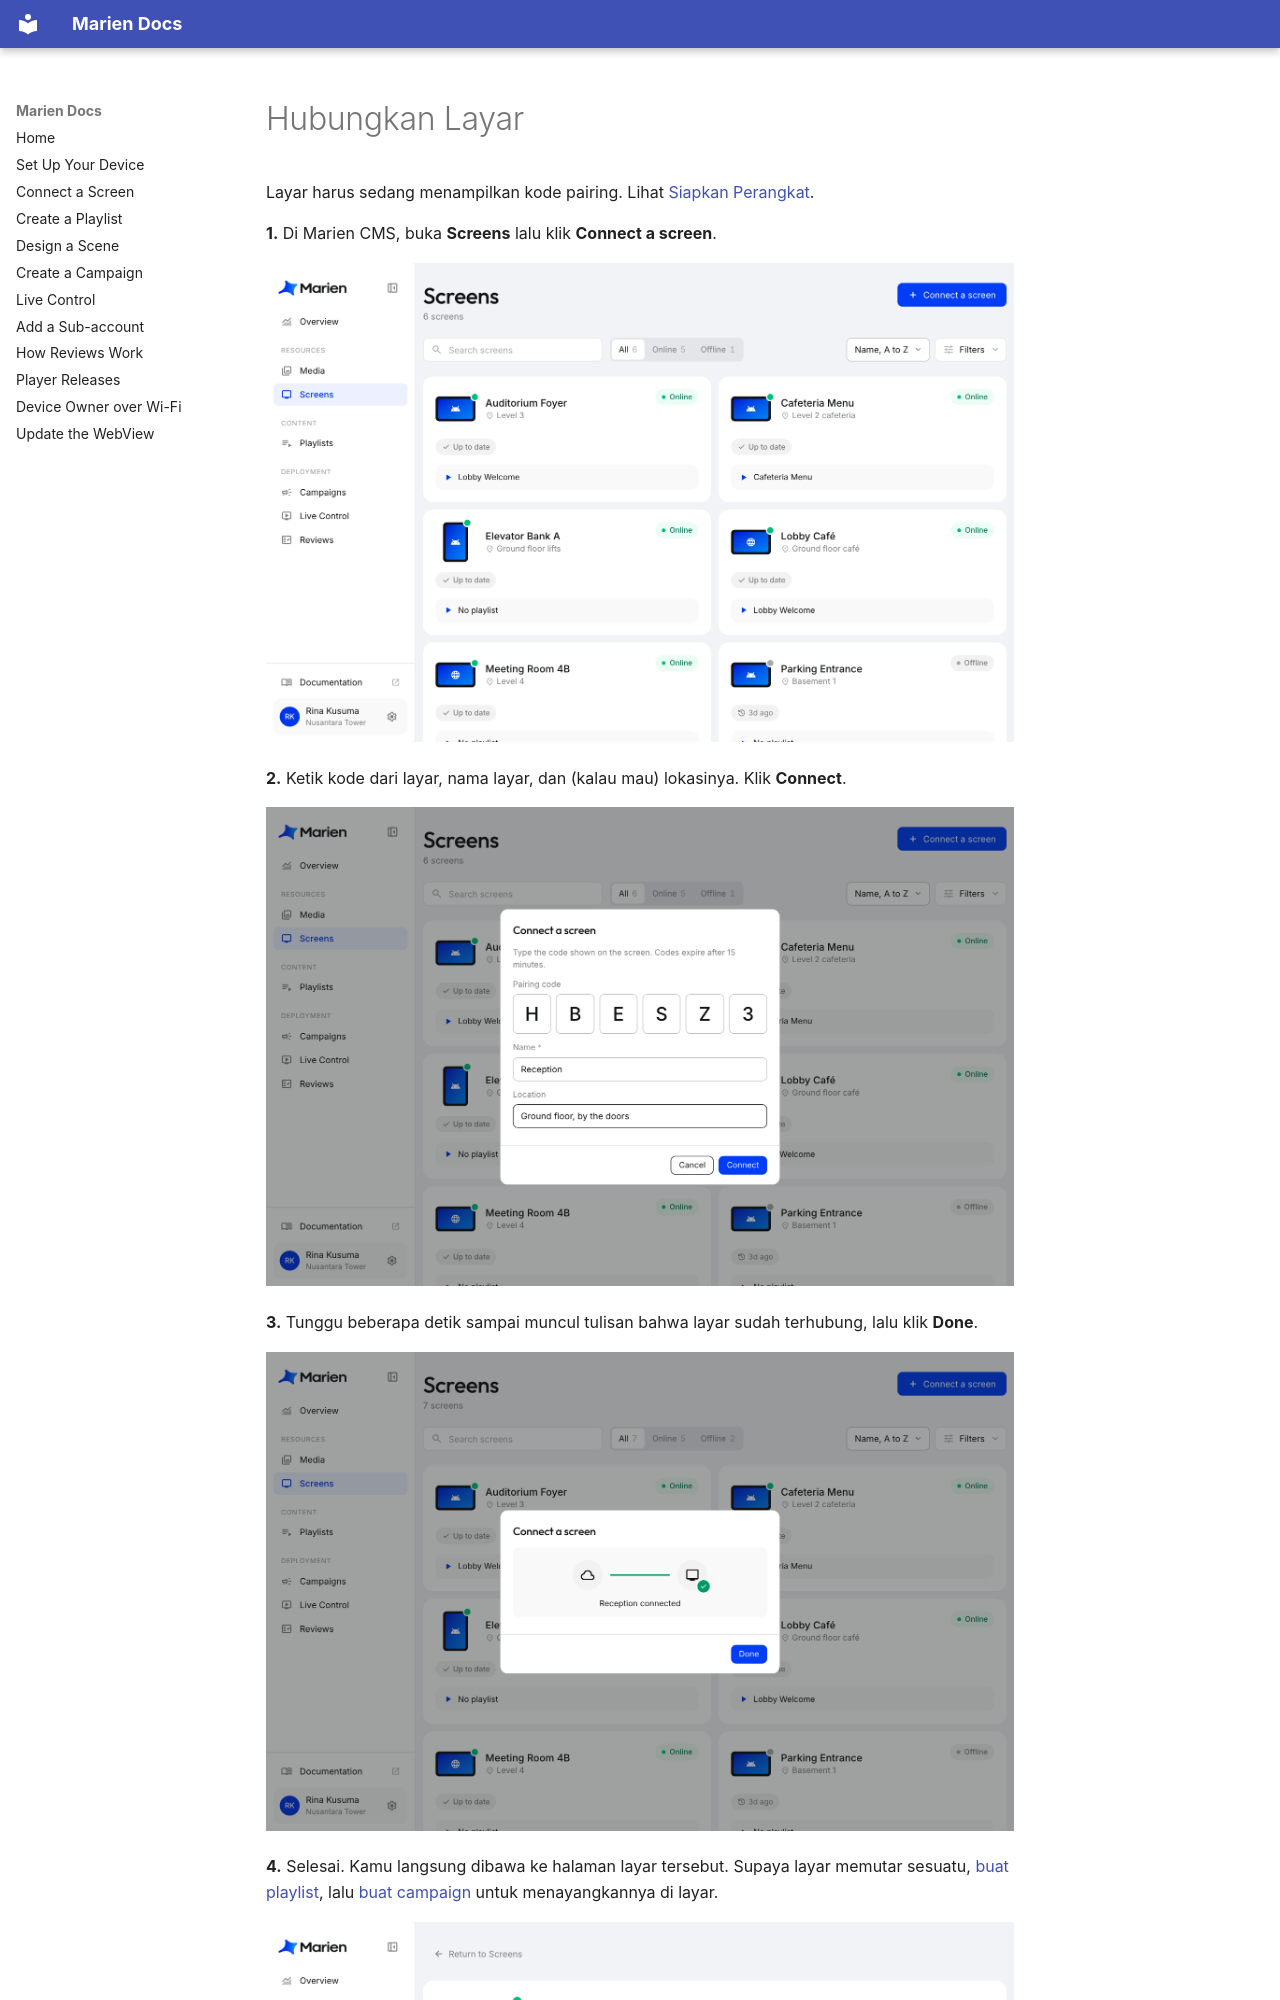

repository: Stratigo-Agency/marien-docs · page: connecting-a-screen.id/index.html · generator: mkdocs

# Hubungkan Layar

Layar harus sedang menampilkan kode pairing. Lihat [Siapkan Perangkat](setting-up-your-device.md).

**1.** Di Marien CMS, buka **Screens** lalu klik **Connect a screen**.

![Halaman Screens](images/pairing/01-screens-page.png)

**2.** Ketik kode dari layar, nama layar, dan (kalau mau) lokasinya. Klik **Connect**.

![Kode, nama, dan lokasi sudah diisi](images/pairing/03-code-typed.png)

**3.** Tunggu beberapa detik sampai muncul tulisan bahwa layar sudah terhubung, lalu klik **Done**.

![Layar sudah terhubung](images/pairing/05-connected.png)

**4.** Selesai. Kamu langsung dibawa ke halaman layar tersebut. Supaya layar memutar sesuatu, [buat playlist](creating-a-playlist.md), lalu [buat campaign](creating-a-campaign.md) untuk menayangkannya di layar.
